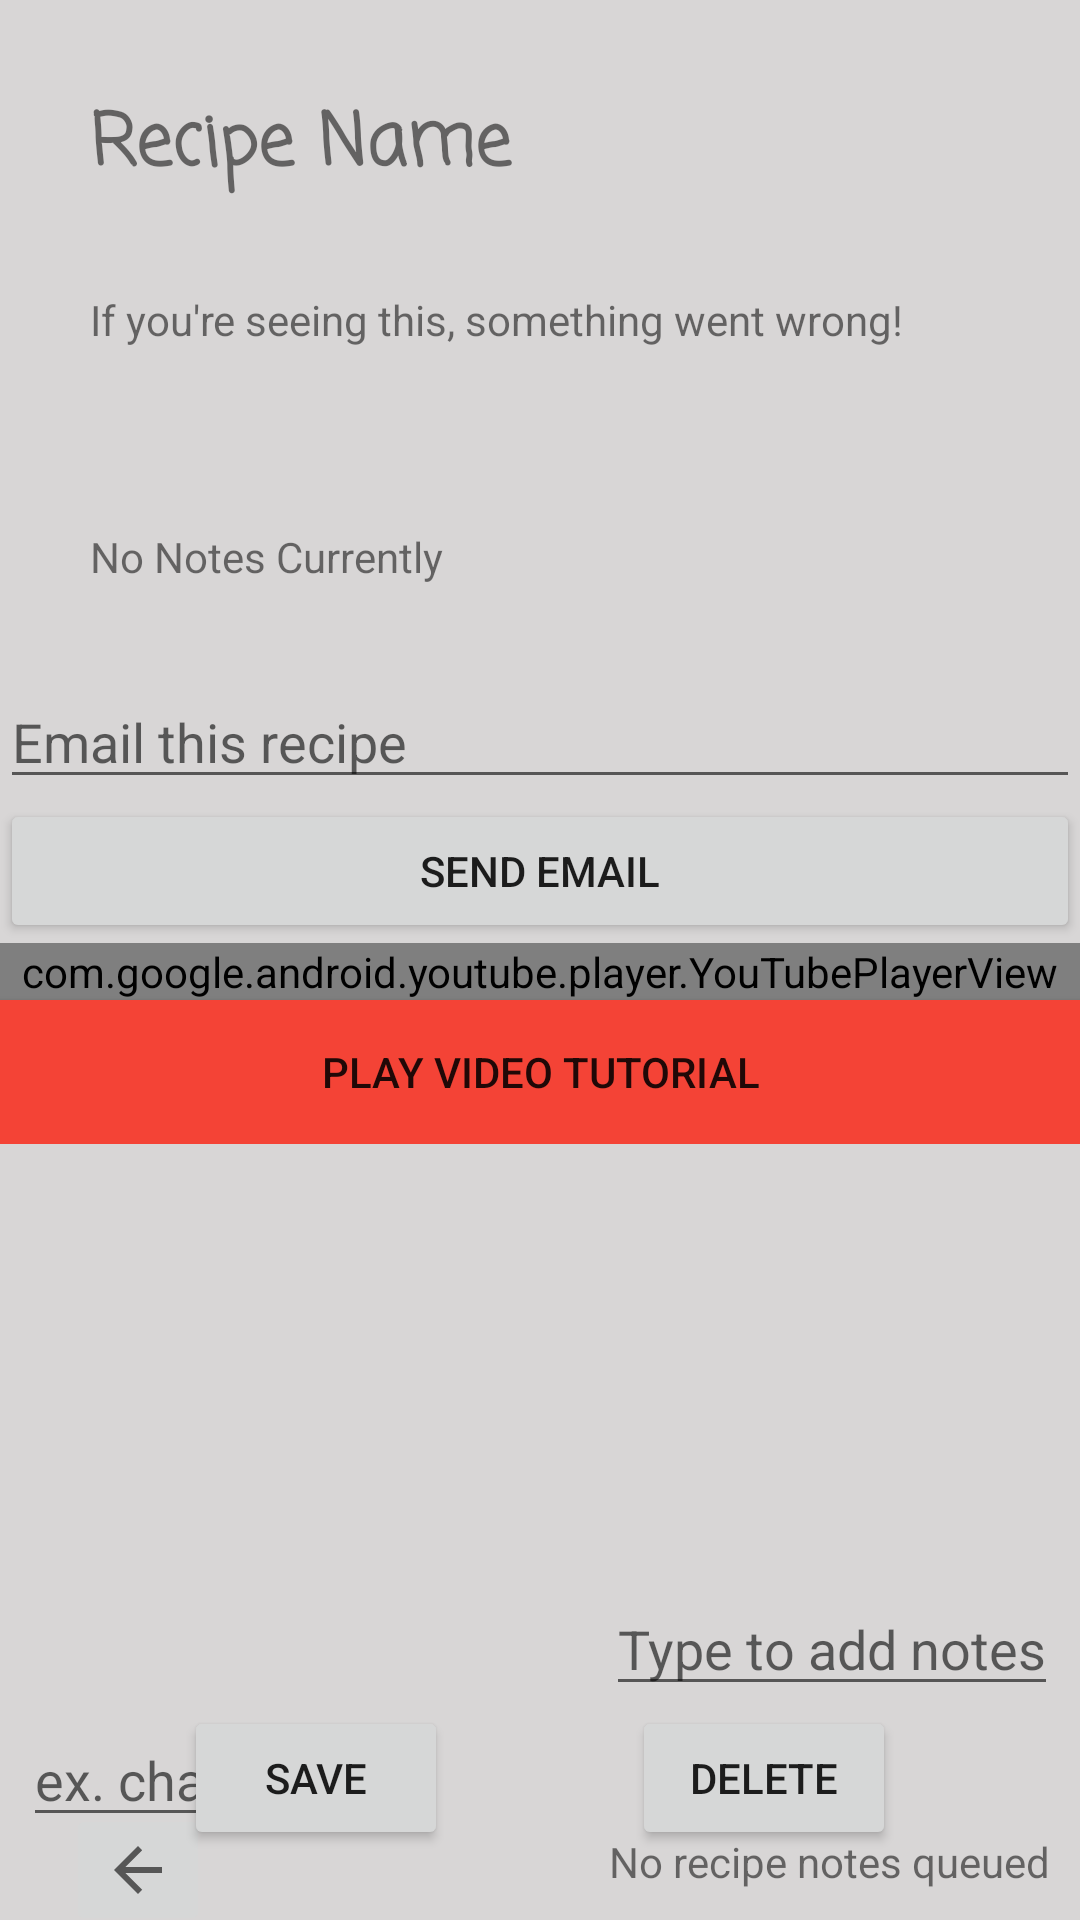

The Android layout XML behind this screen, and the referenced resources:
<!-- AndroidManifest.xml: application theme Theme.Grillion -->
<!-- res/layout/activity_recipe_landing.xml -->
<?xml version="1.0" encoding="utf-8"?>
<androidx.constraintlayout.widget.ConstraintLayout xmlns:android="http://schemas.android.com/apk/res/android"
    xmlns:app="http://schemas.android.com/apk/res-auto"
    xmlns:tools="http://schemas.android.com/tools"
    android:layout_width="wrap_content"
    android:layout_height="wrap_content"
    android:background="#D8D6D6"
    tools:context=".RecipeLanding">

    <ScrollView
        android:id="@+id/scrollView2"
        android:layout_width="match_parent"
        android:layout_height="560dp"
        app:layout_constraintTop_toTopOf="parent"
        tools:layout_editor_absoluteX="0dp">

        <LinearLayout
            android:layout_width="match_parent"
            android:layout_height="wrap_content"
            android:orientation="vertical">

            <TextView
                android:id="@+id/recipeLandingRecipeName"
                android:layout_width="wrap_content"
                android:layout_height="wrap_content"
                android:layout_marginStart="30dp"
                android:layout_marginTop="30dp"
                android:fontFamily="casual"
                android:text="Recipe Name"
                android:textSize="24sp"
                android:textStyle="bold" />

            <TextView
                android:id="@+id/recipeInformation"
                android:layout_width="wrap_content"
                android:layout_height="wrap_content"
                android:layout_marginStart="30dp"
                android:layout_marginTop="30dp"
                android:layout_marginBottom="30dp"
                android:text="If you're seeing this, something went wrong!" />

            <TextView
                android:id="@+id/recipeLandingNotes"
                android:layout_width="wrap_content"
                android:layout_height="wrap_content"
                android:layout_marginStart="30dp"
                android:layout_marginTop="30dp"
                android:layout_marginEnd="30dp"
                android:layout_marginBottom="30dp"
                android:text="No Notes Currently" />

            <EditText
                android:id="@+id/emailEditText"
                android:layout_width="match_parent"
                android:layout_height="wrap_content"
                android:ems="10"
                android:hint="Email this recipe"
                android:inputType="textEmailAddress" />

            <Button
                android:id="@+id/emailButton"
                android:layout_width="match_parent"
                android:layout_height="wrap_content"
                android:onClick="onSendClick"
                android:text="Send Email" />

            <view
                android:id="@+id/youTubePlayer"
                class="com.google.android.youtube.player.YouTubePlayerView"
                android:layout_width="match_parent"
                android:layout_height="wrap_content" />

            <Button
                android:id="@+id/playButtonView"
                android:layout_width="match_parent"
                android:layout_height="wrap_content"
                android:background="#F44336"
                android:onClick="onPlayButtonClick"
                android:text="Play Video Tutorial" />


        </LinearLayout>
    </ScrollView>

    <EditText
        android:id="@+id/recipeLandingEditText"
        android:layout_width="wrap_content"
        android:layout_height="wrap_content"
        android:layout_marginStart="50dp"
        android:layout_marginTop="11dp"
        android:layout_marginEnd="30dp"
        android:hint="Type to add notes"
        app:layout_constraintBottom_toTopOf="@+id/recipeLandingDeleteButton"
        app:layout_constraintEnd_toEndOf="parent"
        app:layout_constraintStart_toEndOf="@+id/recipeIDEditText"
        app:layout_constraintTop_toBottomOf="@+id/scrollView2" />

    <EditText
        android:id="@+id/recipeIDEditText"
        android:layout_width="wrap_content"
        android:layout_height="wrap_content"
        android:layout_marginStart="30dp"
        android:layout_marginTop="11dp"
        android:layout_marginEnd="50dp"
        android:hint="ex. change"
        app:layout_constraintBottom_toTopOf="@+id/recipeLandingDeleteButton"
        app:layout_constraintEnd_toStartOf="@+id/recipeLandingEditText"
        app:layout_constraintStart_toStartOf="parent"
        app:layout_constraintTop_toBottomOf="@+id/scrollView2"
        app:layout_constraintVertical_bias="0.0" />

    <Button
        android:id="@+id/recipeLandingDeleteButton"
        android:layout_width="wrap_content"
        android:layout_height="wrap_content"
        android:layout_marginStart="20dp"
        android:layout_marginEnd="40dp"
        android:layout_marginBottom="67dp"
        android:onClick="deleteNotesButtonClick"
        android:text="Delete"
        app:layout_constraintBottom_toBottomOf="parent"
        app:layout_constraintEnd_toEndOf="parent"
        app:layout_constraintStart_toEndOf="@+id/recipeLandingSaveButton"
        app:layout_constraintTop_toBottomOf="@+id/recipeLandingEditText" />

    <Button
        android:id="@+id/recipeLandingSaveButton"
        android:layout_width="wrap_content"
        android:layout_height="wrap_content"
        android:layout_marginStart="40dp"
        android:layout_marginEnd="20dp"
        android:layout_marginBottom="38dp"
        android:onClick="addNotesButtonClick"
        android:text="Save"
        app:layout_constraintBottom_toTopOf="@+id/recipeIDTextView"
        app:layout_constraintEnd_toStartOf="@+id/recipeLandingDeleteButton"
        app:layout_constraintStart_toStartOf="parent"
        app:layout_constraintTop_toBottomOf="@+id/recipeIDEditText" />

    <ImageButton
        android:id="@+id/recipeLandingReturnButton"
        android:layout_width="wrap_content"
        android:layout_height="wrap_content"
        android:layout_marginStart="10dp"
        android:layout_marginBottom="10dp"
        android:onClick="onRecipeLandingToHomeClick"
        app:layout_constraintBottom_toBottomOf="parent"
        app:layout_constraintEnd_toStartOf="@+id/recipeIDTextView"
        app:layout_constraintHorizontal_bias="0.082"
        app:layout_constraintStart_toStartOf="parent"
        app:layout_constraintTop_toBottomOf="@+id/recipeLandingSaveButton"
        app:srcCompat="?attr/actionModeCloseDrawable" />

    <TextView
        android:id="@+id/recipeIDTextView"
        android:layout_width="wrap_content"
        android:layout_height="wrap_content"
        android:layout_marginEnd="10dp"
        android:layout_marginBottom="10dp"
        android:text="No recipe notes queued"
        app:layout_constraintBottom_toBottomOf="parent"
        app:layout_constraintEnd_toEndOf="parent" />

</androidx.constraintlayout.widget.ConstraintLayout>
<!-- resources referenced by this layout -->
<resources>
  <style name="Theme.Grillion" parent="Theme.MaterialComponents.DayNight.DarkActionBar">
          
          <item name="colorPrimary">@color/purple_500</item>
          <item name="colorPrimaryVariant">@color/purple_700</item>
          <item name="colorOnPrimary">@color/white</item>
          
          <item name="colorSecondary">@color/teal_200</item>
          <item name="colorSecondaryVariant">@color/teal_700</item>
          <item name="colorOnSecondary">@color/black</item>
          
          <item name="android:statusBarColor" tools:targetApi="l">?attr/colorPrimaryVariant</item>
          
      </style>
  <!-- not gathered from this repository: default colours our renderer supplied (Android Studio template values) -->
  <color name="purple_500">#FF6200EE</color>
  <color name="purple_700">#FF3700B3</color>
  <color name="teal_200">#FF03DAC5</color>
  <color name="teal_700">#FF018786</color>
  <color name="black">#FF000000</color>
  <color name="white">#FFFFFFFF</color>
</resources>
